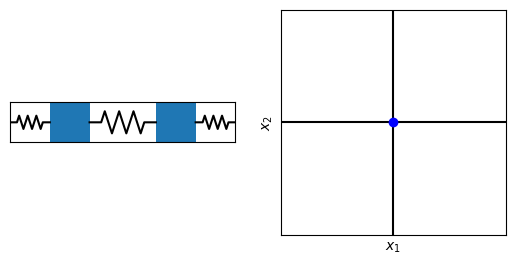

This chart was generated by the following Python code:
import matplotlib.pyplot as plt
import numpy as np

from matplotlib.backend_bases import MouseButton
from matplotlib.patches import Rectangle




#--------------------------------------#
## System settings
m1 = 5 # Mass 1
m2 = 5 # Mass 2

k1 = 50  # Spring 1
k2 = 50  # Spring 2
k3 = 10  # Spring 3

## Animation settings
T = 10  # Time of simulation
FPS = 30   # Target FPS

## Plot settings
disp_limit = 2

box_length = 3
box_one_centre = 0

min_spring_length = 1
num_spring_sections = 3

## Plot style
marker_colour = "b"
marker_size = 6

#--------------------------------------#
## Calculate system geometry
box_distance = box_length + 2*disp_limit + min_spring_length
max_disp_left = box_one_centre - disp_limit - min_spring_length
max_disp_right = box_one_centre + box_length + box_distance + disp_limit + min_spring_length
system_disp_lims = [max_disp_left,max_disp_right]
#--------------------------------------#
## Setup figures
plt.close("all")
fig,(ax_system,ax_coords) = plt.subplots(1,2)

ax_system.get_xaxis().set_visible(False)
ax_system.get_yaxis().set_visible(False)
ax_system.set_aspect(1)


ax_system.set_xlim(system_disp_lims)
ax_system.set_ylim([0,box_length])


ax_coords.set_label("coords")

ax_coords.set_xlabel("$x_1$")
ax_coords.set_ylabel("$x_2$")
ax_coords.set_xticks([])
ax_coords.set_yticks([])
ax_coords.set_aspect(1)

coord_lim = [-disp_limit,disp_limit]
ax_coords.set_xlim(coord_lim)
ax_coords.set_ylim(coord_lim)
ax_coords.plot(coord_lim,[0,0],"k")
ax_coords.plot([0,0],coord_lim,"k")


#--------------------------------------#
## Plot initial data
marker_style = dict(markerfacecolor = marker_colour,
                    markeredgecolor = marker_colour,
                    marker = "o",
                    linestyle = "none",
                    markersize = marker_size)

[coord_marker] = ax_coords.plot(0,0,**marker_style)


lumped_mass_shapes = [Rectangle((box_one_centre+offset,0),box_length,box_length)
                     for offset in (0,box_distance)]

system_box_one = ax_system.add_patch(lumped_mass_shapes[0])
system_box_two = ax_system.add_patch(lumped_mass_shapes[1])


#--------------------------------------#
## Springs
REST_ANGLE = 2*np.pi/5
SPRING_SEQUENCE = [+1,-1,-1,+1]

num_spring_points = 3+4*num_spring_sections
box_mid_height = [box_length/2]*2


def get_spring_points(spring_ends_x,spring_ends_y,angle,length):
    component_length = length/(2+4*num_spring_sections*np.cos(angle))
    
    spring_coords = np.zeros([2,num_spring_points])
    spring_coords[:,0] = [spring_ends_x[0],spring_ends_y[0]]
    spring_coords[:,1] = [spring_ends_x[0] + component_length,spring_ends_y[0]]
    
    spring_coords[:,-1] = [spring_ends_x[1],spring_ends_y[1]]
    spring_coords[:,-2] = [spring_ends_x[1] - component_length,spring_ends_y[1]]
    
    x_diff = component_length*np.cos(angle)
    y_diff = component_length*np.sin(angle)
    
    for iPoint in range(num_spring_points-3):
        direction = SPRING_SEQUENCE[iPoint%4]
        next_point = spring_coords[:,iPoint+1] + [x_diff,direction*y_diff]
        spring_coords[:,iPoint+2] = next_point
    
    return spring_coords

def plot_springs():
    end_left = max_disp_left
    box_one_left = system_box_one.get_xy()[0]
    box_one_right = box_one_left + box_length
    box_two_left = system_box_two.get_xy()[0]
    box_two_right = box_two_left + box_length
    end_right = max_disp_right
    
    spring_one_length = disp_limit + min_spring_length
    spring_two_length = box_distance-box_length
    spring_three_length = spring_one_length

    
    spring_one_points = get_spring_points([end_left,box_one_left],box_mid_height,REST_ANGLE,spring_one_length)
    spring_two_points = get_spring_points([box_one_right,box_two_left],box_mid_height,REST_ANGLE,spring_two_length)
    spring_three_points = get_spring_points([box_two_right,end_right],box_mid_height,REST_ANGLE,spring_three_length)
    
    [spring_one] = ax_system.plot(spring_one_points[0],spring_one_points[1],"k")
    [spring_two] = ax_system.plot(spring_two_points[0],spring_two_points[1],"k")
    [spring_three] = ax_system.plot(spring_three_points[0],spring_three_points[1],"k")
        
    return spring_one,spring_two,spring_three


def update_spring_points(spring,x):
    x_data = spring.get_xdata()
    y_data = spring.get_ydata()
    
    component_length = x_data[1] - x_data[0]
    x_data[0] = x[0]
    x_data[-1] = x[1]
    
    num_free_points = num_spring_points - 4
    x_data[1:-1] = np.linspace(x[0] + component_length,x[1] - component_length,num_free_points+2)
    spring.set_xdata(x_data)
    
    component_dx = abs(x_data[2] - x_data[1])
    if component_dx < component_length:
        component_dy = np.sqrt(component_length**2 - component_dx**2)
    else:
        component_dy = 0.01

    y0 = y_data[0]
    for iPoint in range(2,num_spring_points-2):
        if iPoint%2 == 1:
            continue
        if y_data[iPoint] < y0:
            y_data[iPoint] = y0 - component_dy
        elif y_data[iPoint] > y0:
            y_data[iPoint] = y0+component_dy
    spring.set_ydata(y_data)

spring_one,spring_two,spring_three = plot_springs()
#--------------------------------------#
## Define interaction
def on_mouse_move(event):
    ax = event.inaxes
    if not ax:
        return
    if ax.get_label() != "coords":
        return
    
    x_1 = event.xdata
    x_2 = event.ydata

    coord_marker.set_ydata([x_2])
    coord_marker.set_xdata([x_1])
    
    system_box_one.set_xy([x_1,0])
    system_box_two.set_xy([x_2+box_distance,0])
    
    x_spring_one = [max_disp_left,x_1]
    x_spring_two = [x_1+box_length,x_2+box_distance]
    x_spring_three = [x_2+box_length+box_distance,max_disp_right]
    
    update_spring_points(spring_one,x_spring_one)
    update_spring_points(spring_two,x_spring_two)
    update_spring_points(spring_three,x_spring_three)
    event.canvas.draw()
 

mouse_move_binding_id = plt.connect('motion_notify_event', on_mouse_move)
